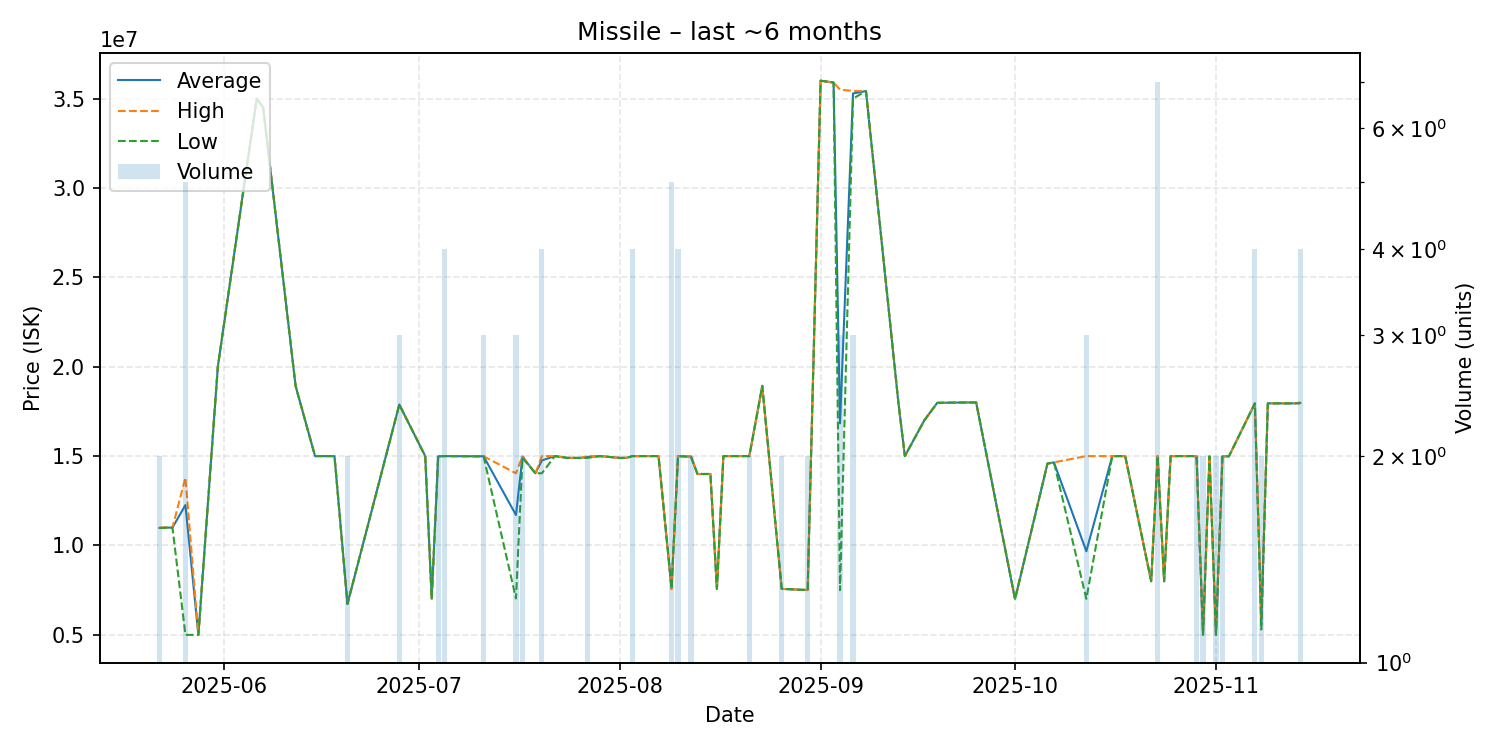

The file beside this chart, header and first rows:
date, average, highest, lowest, order_count, volume
2025-05-22, 10985000, 11000000, 10970000, 2, 2
2025-05-23, 11000000, 11000000, 11000000, 1, 1
2025-05-24, 11000000, 11000000, 11000000, 1, 1
2025-05-26, 12264000, 13790000, 5000000, 5, 5
2025-05-28, 5000000, 5000000, 5000000, 1, 1
2025-05-31, 20000000, 20000000, 20000000, 1, 1
2025-06-06, 35000000, 35000000, 35000000, 1, 1
2025-06-07, 34490000, 34490000, 34490000, 1, 1
2025-06-12, 18920000, 18920000, 18920000, 1, 1
2025-06-15, 15000000, 15000000, 15000000, 1, 1
2025-06-18, 15000000, 15000000, 15000000, 1, 1
2025-06-20, 6733000, 6733000, 6733000, 1, 2
2025-06-28, 17886667, 17890000, 17880000, 2, 3
2025-07-02, 15000000, 15000000, 15000000, 1, 1
2025-07-03, 7021000, 7021000, 7021000, 1, 1
2025-07-04, 14995000, 15000000, 14990000, 2, 2
2025-07-05, 15000000, 15000000, 15000000, 1, 4
2025-07-10, 14990000, 14990000, 14990000, 1, 1
2025-07-11, 14990000, 14990000, 14990000, 3, 3
2025-07-16, 11705667, 14040000, 7037000, 3, 3
2025-07-17, 14950000, 15000000, 14900000, 2, 2
2025-07-19, 14040000, 14040000, 14040000, 1, 1
2025-07-20, 14760000, 15000000, 14040000, 2, 4
2025-07-22, 15000000, 15000000, 15000000, 1, 1
2025-07-24, 14900000, 14900000, 14900000, 1, 1
2025-07-25, 14900000, 14900000, 14900000, 1, 1
2025-07-26, 14900000, 14900000, 14900000, 1, 1
2025-07-27, 14950000, 15000000, 14900000, 2, 2
2025-07-29, 15000000, 15000000, 15000000, 1, 1
2025-08-01, 14900000, 14900000, 14900000, 1, 1
2025-08-02, 14900000, 14900000, 14900000, 1, 1
2025-08-03, 15000000, 15000000, 15000000, 1, 4
2025-08-06, 15000000, 15000000, 15000000, 1, 1
2025-08-07, 15000000, 15000000, 15000000, 1, 1
2025-08-09, 7584000, 7584000, 7584000, 1, 5
2025-08-10, 15000000, 15000000, 15000000, 3, 4
2025-08-12, 14975000, 15000000, 14950000, 2, 2
2025-08-13, 14000000, 14000000, 14000000, 1, 1
2025-08-15, 14000000, 14000000, 14000000, 1, 1
2025-08-16, 7573000, 7573000, 7573000, 1, 1
2025-08-17, 15000000, 15000000, 15000000, 1, 1
2025-08-21, 15000000, 15000000, 15000000, 2, 2
2025-08-23, 18930000, 18930000, 18930000, 1, 1
2025-08-26, 7573000, 7573000, 7573000, 1, 2
2025-08-30, 7508000, 7508000, 7508000, 1, 2
2025-09-01, 36000000, 36000000, 36000000, 1, 1
2025-09-03, 35900000, 35900000, 35900000, 1, 1
2025-09-04, 16834667, 35500000, 7502000, 2, 3
2025-09-06, 35286667, 35430000, 35000000, 3, 3
2025-09-08, 35420000, 35420000, 35420000, 1, 1
2025-09-13, 18000000, 18000000, 18000000, 1, 1
2025-09-14, 15000000, 15000000, 15000000, 1, 1
2025-09-17, 17000000, 17000000, 17000000, 1, 1
2025-09-19, 17980000, 17980000, 17980000, 1, 1
2025-09-23, 18000000, 18000000, 18000000, 1, 1
2025-09-25, 18000000, 18000000, 18000000, 1, 1
2025-10-01, 7001000, 7001000, 7001000, 1, 1
2025-10-06, 14580000, 14580000, 14580000, 1, 1
2025-10-07, 14650000, 14650000, 14650000, 1, 1
2025-10-12, 9676333, 15000000, 7014500, 3, 3
... 17 more rows
